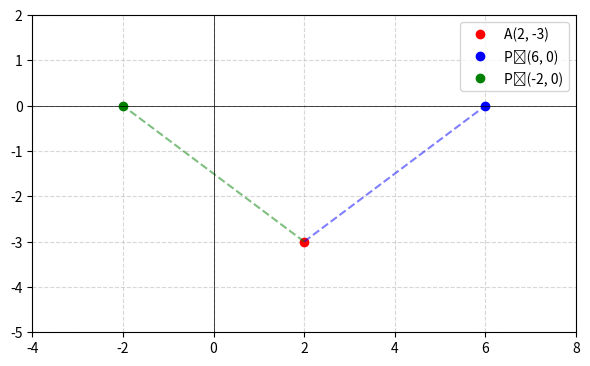

Write Python code to recreate this figure.
import matplotlib.pyplot as plt

# Coordinates
A = (2, -3)
P1 = (6, 0)
P2 = (-2, 0)

# Plotting
plt.figure(figsize=(6, 6))
plt.plot(*A, 'ro', label='A(2, -3)')
plt.plot(*P1, 'bo', label='P₁(6, 0)')
plt.plot(*P2, 'go', label='P₂(-2, 0)')

# Add lines from A to each P
plt.plot([A[0], P1[0]], [A[1], P1[1]], 'b--', alpha=0.5)
plt.plot([A[0], P2[0]], [A[1], P2[1]], 'g--', alpha=0.5)

# Labels and grid
plt.axhline(0, color='black', linewidth=0.5)
plt.axvline(0, color='black', linewidth=0.5)
plt.grid(True, linestyle='--', alpha=0.5)
plt.legend()
plt.xlim(-4, 8)
plt.ylim(-5, 2)
plt.gca().set_aspect('equal')

plt.tight_layout()
plt.show()
